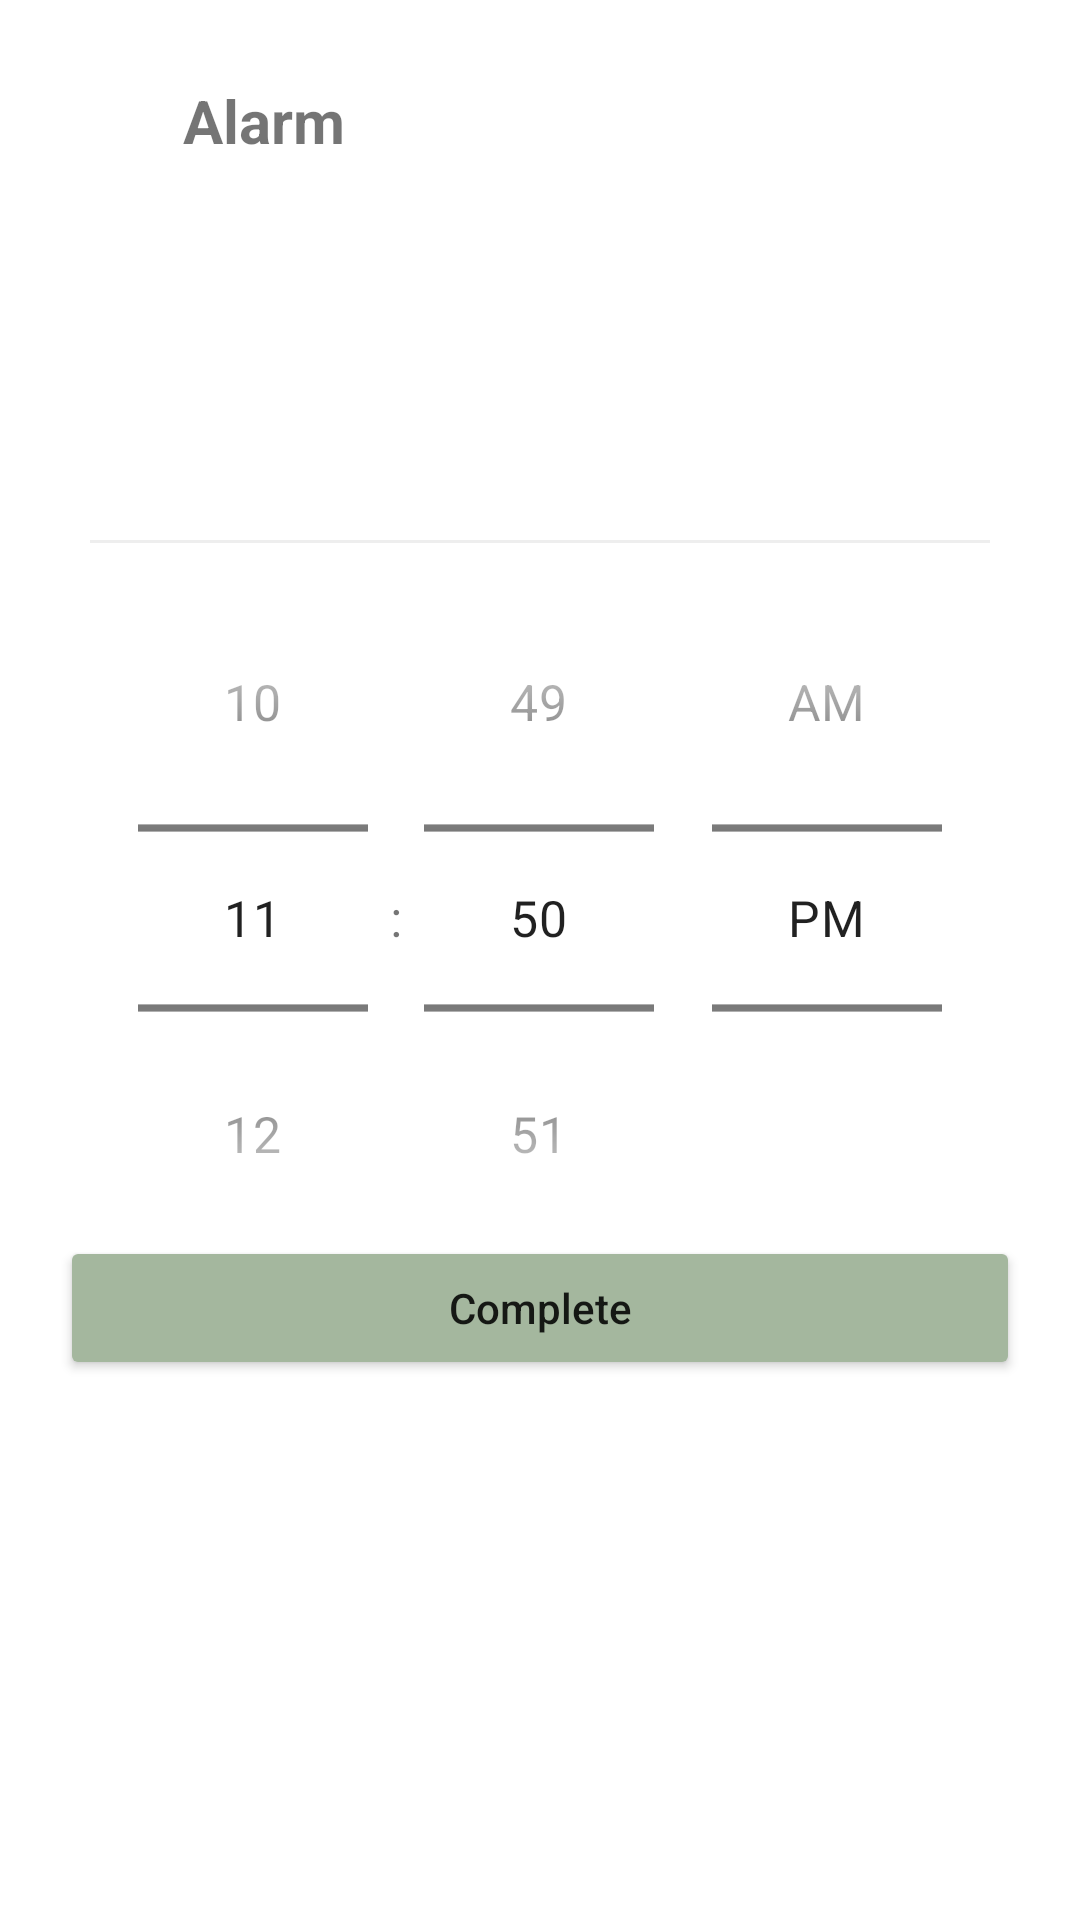

Write the Android layout XML for this screen, with the resource values it uses.
<!-- AndroidManifest.xml: application theme Theme.SmartHomeNoActionBar -->
<!-- res/layout/fragment_alarm_setting.xml -->
<?xml version="1.0" encoding="utf-8"?>
<androidx.constraintlayout.widget.ConstraintLayout
    xmlns:android="http://schemas.android.com/apk/res/android"
    xmlns:app="http://schemas.android.com/apk/res-auto"
    xmlns:tools="http://schemas.android.com/tools"
    android:layout_width="match_parent"
    android:layout_height="wrap_content">

    <com.google.android.material.appbar.MaterialToolbar
        android:id="@+id/toolbar"
        android:layout_width="match_parent"
        android:layout_height="wrap_content"
        app:layout_constraintTop_toTopOf="parent">

        <androidx.constraintlayout.widget.ConstraintLayout
            android:layout_width="match_parent"
            android:layout_height="match_parent">

            <ImageView
                android:id="@+id/iv_back"
                android:layout_width="40dp"
                android:layout_height="40dp"
                android:layout_marginTop="20dp"
                android:padding="15dp"
                android:src="@drawable/ic_back"
                app:layout_constraintStart_toStartOf="parent"
                app:layout_constraintTop_toTopOf="parent" />

            <com.google.android.material.textview.MaterialTextView
                android:id="@+id/tv_title"
                android:layout_width="0dp"
                android:layout_height="wrap_content"
                android:gravity="center_vertical"
                android:padding="5dp"
                android:textSize="20sp"
                android:text="Alarm"
                android:textStyle="bold"
                app:layout_constraintBottom_toBottomOf="@id/iv_back"
                app:layout_constraintLeft_toRightOf="@id/iv_back"
                app:layout_constraintTop_toTopOf="@id/iv_back" />

        </androidx.constraintlayout.widget.ConstraintLayout>

    </com.google.android.material.appbar.MaterialToolbar>

    <androidx.constraintlayout.widget.ConstraintLayout
        android:layout_width="match_parent"
        android:layout_height="wrap_content"
        android:paddingHorizontal="20dp"
        android:paddingVertical="10dp"
        app:layout_constraintTop_toBottomOf="@id/toolbar">

        <androidx.constraintlayout.widget.ConstraintLayout
            android:id="@+id/consTitle"
            android:layout_width="match_parent"
            android:layout_height="wrap_content"
            android:paddingVertical="20dp"
            app:layout_constraintTop_toTopOf="parent">
        <TextView
            android:id="@+id/tvTime"
            android:layout_width="wrap_content"
            android:layout_height="wrap_content"
            tools:text="5:30"
            android:textSize="30sp"
            android:textStyle="bold"
            app:layout_constraintStart_toStartOf="parent"
            app:layout_constraintTop_toTopOf="parent" />

        <TextView
            android:id="@+id/tvCoroutine"
            android:layout_width="wrap_content"
            android:layout_height="wrap_content"
            tools:text="Once"
            android:textSize="18sp"
            app:layout_constraintStart_toStartOf="parent"
            app:layout_constraintTop_toBottomOf="@id/tvTime"
            app:layout_constraintBottom_toBottomOf="parent"/>

        <Switch
            android:id="@+id/swDevice"
            android:layout_width="wrap_content"
            android:layout_height="50dp"
            android:layout_margin="10dp"
            android:padding="10dp"
            android:thumb="@drawable/thumb_selector"
            android:track="@drawable/track_selector"
            app:layout_constraintTop_toTopOf="parent"
            app:layout_constraintBottom_toBottomOf="parent"
            app:layout_constraintEnd_toEndOf="parent"
            tools:ignore="UseSwitchCompatOrMaterialXml" />

    </androidx.constraintlayout.widget.ConstraintLayout>

        <androidx.constraintlayout.widget.ConstraintLayout
            android:id="@+id/consSetTime"
            android:layout_width="match_parent"
            android:layout_height="wrap_content"
            app:layout_constraintTop_toBottomOf="@id/consTitle">

            <View
                android:layout_width="match_parent"
                android:layout_height="1dp"
                android:layout_marginHorizontal="10dp"
                android:background="#eee"
                app:layout_constraintTop_toTopOf="parent"/>

            <TimePicker
                android:id="@+id/timePicker"
                android:layout_width="match_parent"
                android:layout_height="wrap_content"
                android:layout_centerHorizontal="true"
                android:layout_marginTop="20dp"
                android:timePickerMode="spinner"
                android:scaleX="1.2"
                android:scaleY="1.2"
                app:layout_constraintTop_toTopOf="parent"/>

            <Button
                android:id="@+id/btnSetTime"
                android:layout_width="match_parent"
                android:layout_height="wrap_content"
                android:text="@string/complete"
                android:textAllCaps="false"
                android:backgroundTint="@color/main_color"
                app:layout_constraintTop_toBottomOf="@id/timePicker"
                tools:ignore="VisualLintButtonSize" />

        </androidx.constraintlayout.widget.ConstraintLayout>

    </androidx.constraintlayout.widget.ConstraintLayout>

</androidx.constraintlayout.widget.ConstraintLayout>
<!-- resources referenced by this layout -->
<resources>
  <color name="main_color">#A4B79E</color>
  <!-- drawable track_selector (drawable) -->
  <?xml version="1.0" encoding="utf-8"?>
  <selector xmlns:android="http://schemas.android.com/apk/res/android">
  
      <item android:state_checked="true">
          <shape android:shape="rectangle">
              <size android:width="36dp" android:height="20dp"/>
              <solid android:width="1dp" android:color="@color/main_color"/>
              <corners android:radius="50dp"/>
          </shape>
      </item>
  
      <item android:state_checked="false">
          <shape android:shape="rectangle">
              <size android:width="36dp" android:height="20dp"/>
              <solid android:width="1dp" android:color="@android:color/darker_gray"/>
              <corners android:radius="50dp"/>
          </shape>
      </item>
  
  </selector>
  <string name="complete">Complete</string>
  <style name="Theme.SmartHomeNoActionBar" parent="Theme.MaterialComponents.DayNight.NoActionBar">
  
          <item name="colorPrimary">@color/main_color</item>
          <item name="colorPrimaryVariant">@color/purple_700</item>
          <item name="colorOnPrimary">@color/white</item>
          
          <item name="colorSecondary">@color/teal_200</item>
          <item name="colorSecondaryVariant">@color/teal_700</item>
          <item name="colorOnSecondary">@color/black</item>
          
          <item name="android:statusBarColor">@color/white</item>
          <item name="android:windowLightStatusBar">true</item>
  
      </style>
  <color name="purple_700">#FF3700B3</color>
  <color name="white">#FFFFFFFF</color>
  <color name="teal_200">#FF03DAC5</color>
  <color name="teal_700">#FF018786</color>
  <color name="black">#FF000000</color>
</resources>
